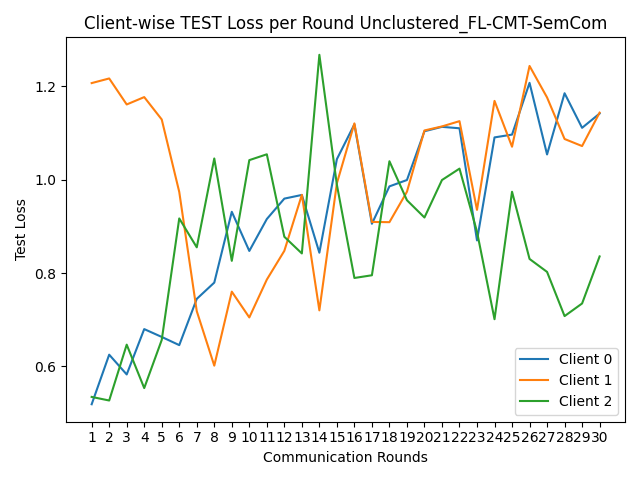

Values plotted in this chart, from the file beside it:
round, client_0, client_1, client_2
1, 0.5191, 1.206, 0.5348
2, 0.6252, 1.216, 0.5272
3, 0.5829, 1.161, 0.6467
4, 0.68, 1.176, 0.5538
5, 0.6632, 1.129, 0.6567
6, 0.6457, 0.9735, 0.9168
7, 0.7446, 0.7184, 0.855
8, 0.7795, 0.6017, 1.045
9, 0.931, 0.7601, 0.826
10, 0.8472, 0.7049, 1.042
11, 0.9155, 0.7859, 1.054
12, 0.9592, 0.8475, 0.8775
13, 0.9671, 0.9673, 0.8419
14, 0.8434, 0.7201, 1.267
15, 1.044, 0.992, 0.9888
16, 1.118, 1.12, 0.7894
17, 0.9054, 0.9093, 0.7952
18, 0.9854, 0.9088, 1.039
19, 0.999, 0.9739, 0.9557
20, 1.103, 1.105, 0.9188
21, 1.113, 1.114, 0.999
22, 1.11, 1.125, 1.023
23, 0.8698, 0.9351, 0.8883
24, 1.09, 1.168, 0.7012
25, 1.096, 1.07, 0.9739
26, 1.207, 1.243, 0.8301
27, 1.054, 1.176, 0.8023
28, 1.185, 1.087, 0.7078
29, 1.111, 1.072, 0.7348
30, 1.141, 1.143, 0.8355
